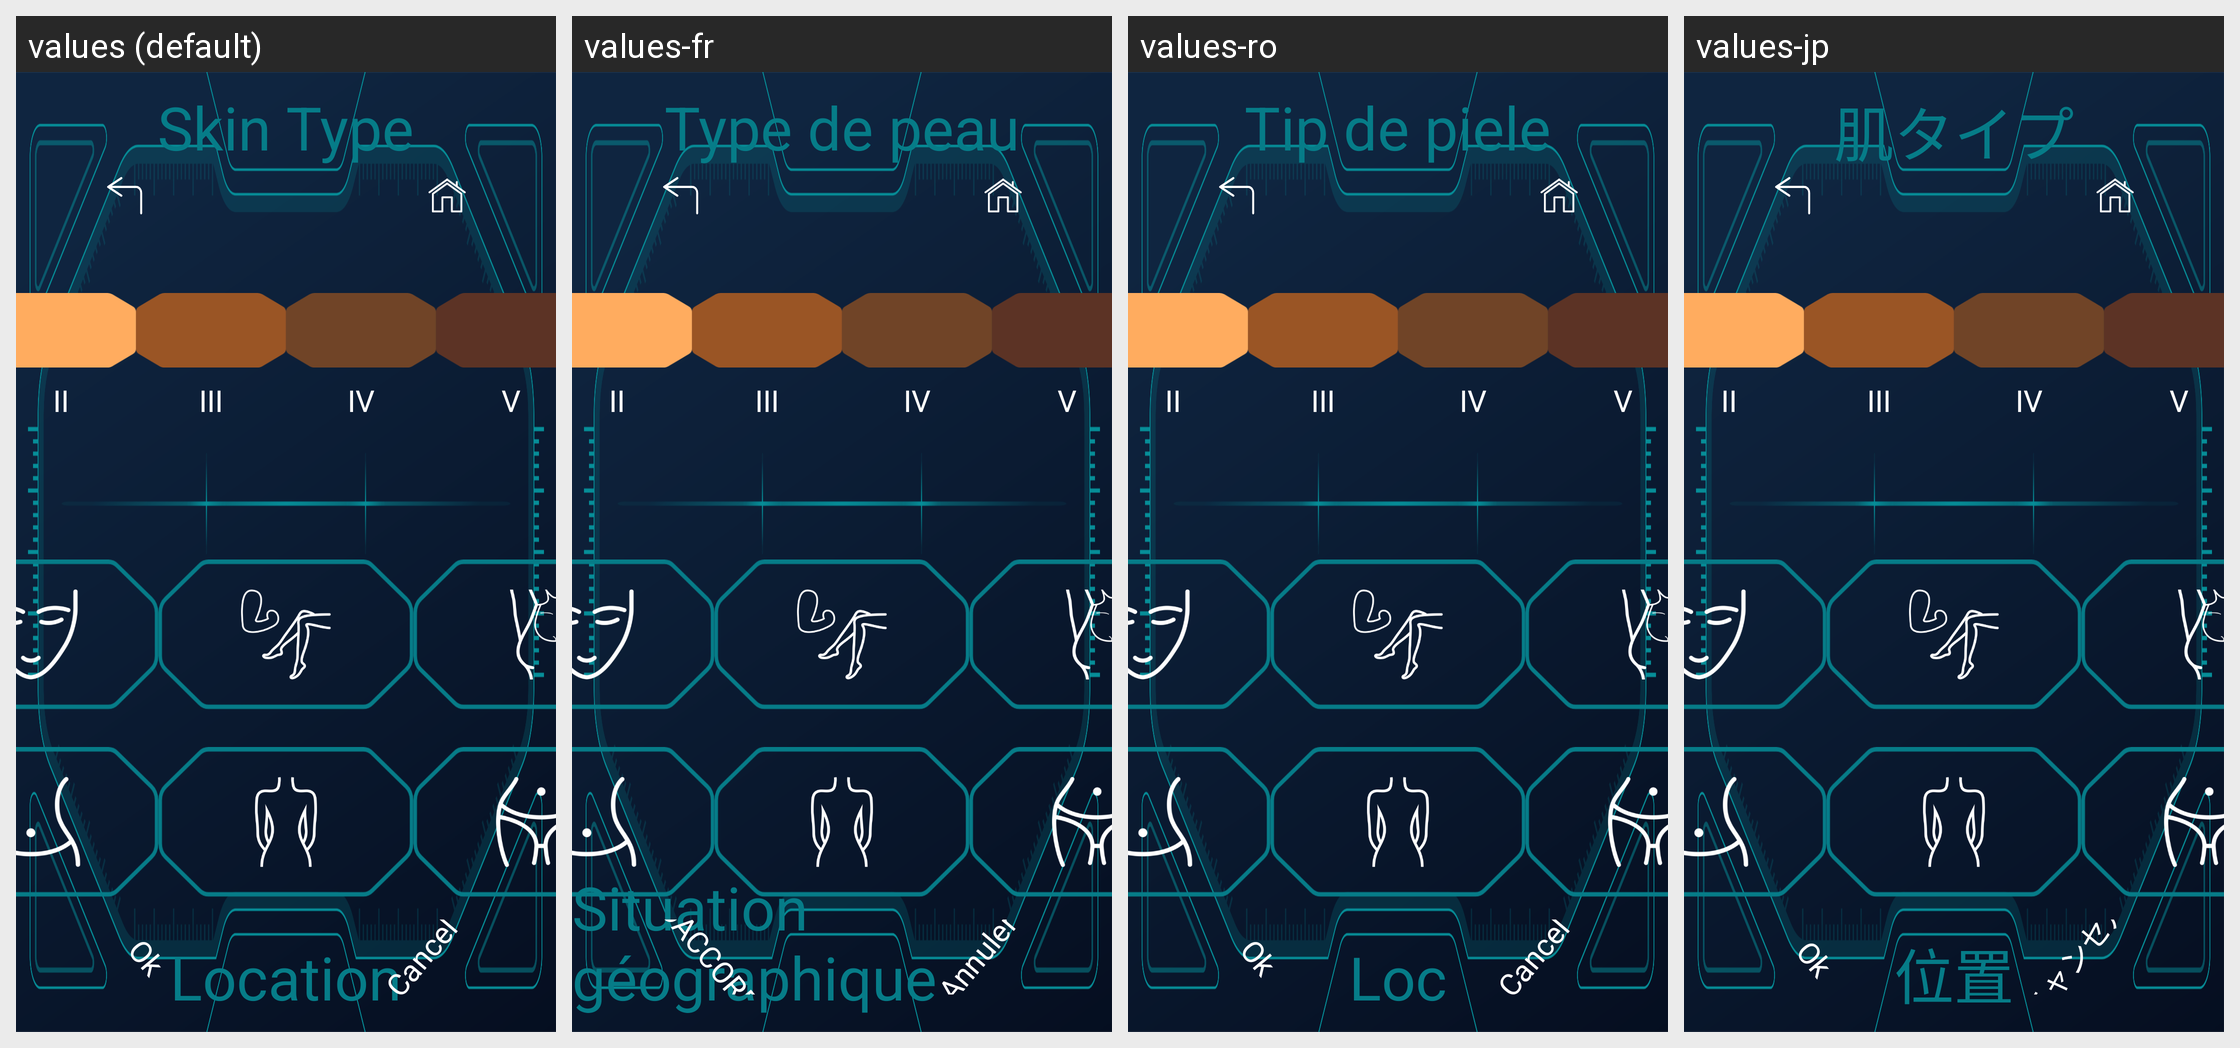

Locale-by-locale string values for the Android screen shown in this grid:
Android screen res/layout/activity_skin_select_five.xml rendered under 4 locales, left to right: values (default), values-fr, values-ro, values-jp. Device: Nexus 5 (rendered at 1080×1920; each locale shown at half size, 540×960, under a caption strip naming it); theme SplashTheme.
Other locales in the repository, not shown: values-cn, values-de, values-en, values-es, values-it, values-nl, values-pe, values-pl, values-pt, values-ru, values-sa, values-sp, values-th, values-tr, values-ua, values-vn.
Strings drawn on this screen, with the default value and each locale's value (text and hints the layout hard-codes, and strings that could not be matched under every locale, appear in the picture but are not listed):

skin_tyoe
  values: Skin Type
  values-fr: Type de peau
  values-ro: Tip de piele
  values-jp: 肌タイプ

skin_location
  values: Location
  values-fr: Situation géographique
  values-ro: Loc
  values-jp: 位置

skin_2
  values: II
  values-fr: II
  values-ro: II
  values-jp: II

skin_3
  values: III
  values-fr: III
  values-ro: III
  values-jp: III

skin_4
  values: IV
  values-fr: IV
  values-ro: IV
  values-jp: IV

skin_5
  values: V
  values-fr: V
  values-ro: V
  values-jp: V

tv_mode_one_ok
  values: Ok
  values-fr: DACCORD
  values-ro: Ok
  values-jp: Ok

tv_mode_one_cancel
  values: Cancel
  values-fr: Annuler
  values-ro: Cancel
  values-jp: キャンセル
